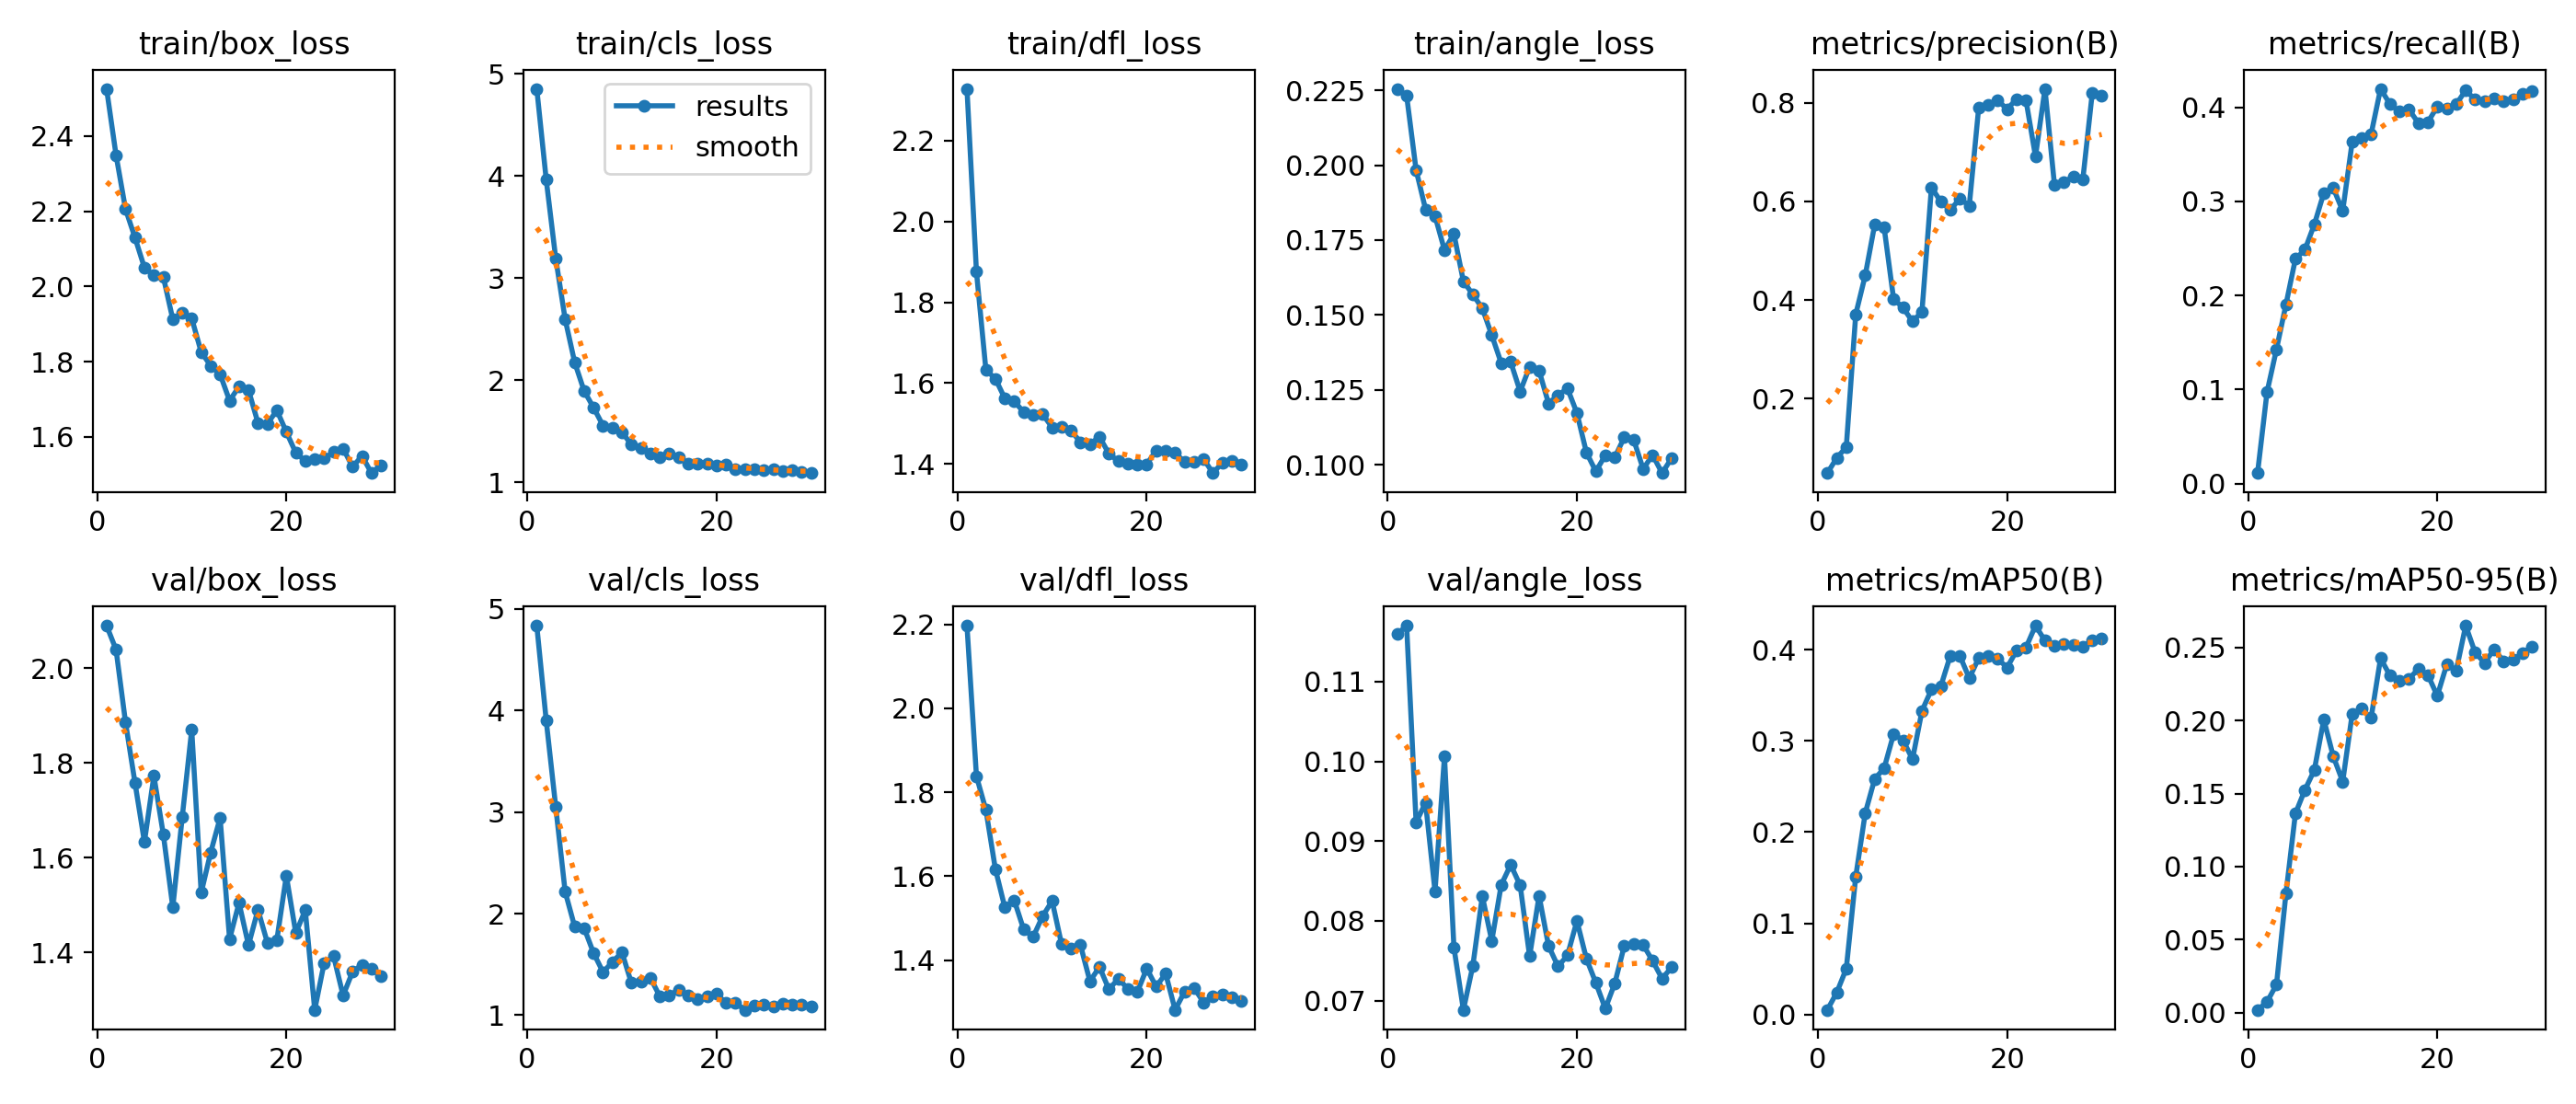

The file beside this chart, header and first rows:
epoch, time, train/box_loss, train/cls_loss, train/dfl_loss, train/angle_loss, metrics/precision(B), metrics/recall(B), metrics/mAP50(B), metrics/mAP50-95(B), val/box_loss, val/cls_loss, val/dfl_loss, val/angle_loss, lr/pg0, lr/pg1, lr/pg2
1, 3.865, 2.526, 4.852, 2.328, 0.2255, 0.04912, 0.01116, 0.00498, 0.00207, 2.09, 4.834, 2.197, 0.116, 0.0001384, 0.0001384, 0.0001384
2, 5.56, 2.349, 3.961, 1.876, 0.2232, 0.07989, 0.09718, 0.02416, 0.00745, 2.039, 3.899, 1.838, 0.117, 0.0002751, 0.0002751, 0.0002751
3, 7.438, 2.206, 3.193, 1.633, 0.1984, 0.1017, 0.1427, 0.05015, 0.01942, 1.886, 3.052, 1.758, 0.09236, 0.0004022, 0.0004022, 0.0004022
4, 9.375, 2.13, 2.596, 1.611, 0.1852, 0.371, 0.1903, 0.1512, 0.08154, 1.758, 2.215, 1.617, 0.09482, 0.0005197, 0.0005197, 0.0005197
5, 11.59, 2.05, 2.176, 1.562, 0.183, 0.4495, 0.2387, 0.2208, 0.1363, 1.633, 1.873, 1.526, 0.08369, 0.0006274, 0.0006274, 0.0006274
6, 13.58, 2.029, 1.896, 1.555, 0.1717, 0.5524, 0.2485, 0.2582, 0.1524, 1.773, 1.859, 1.542, 0.1006, 0.0006421, 0.0006421, 0.0006421
7, 15.78, 2.025, 1.732, 1.528, 0.177, 0.5467, 0.2754, 0.2701, 0.166, 1.649, 1.612, 1.472, 0.07666, 0.0006167, 0.0006167, 0.0006167
8, 17.58, 1.912, 1.556, 1.522, 0.1612, 0.402, 0.3087, 0.3075, 0.2006, 1.495, 1.424, 1.456, 0.06884, 0.0005914, 0.0005914, 0.0005914
9, 19.88, 1.93, 1.531, 1.523, 0.1568, 0.3844, 0.3141, 0.3007, 0.1754, 1.686, 1.523, 1.505, 0.07438, 0.000566, 0.000566, 0.000566
10, 21.99, 1.915, 1.49, 1.491, 0.1522, 0.3563, 0.2898, 0.2799, 0.1581, 1.871, 1.62, 1.541, 0.08311, 0.0005406, 0.0005406, 0.0005406
11, 23.93, 1.826, 1.371, 1.492, 0.1432, 0.3762, 0.3629, 0.333, 0.2042, 1.526, 1.317, 1.438, 0.07748, 0.0005152, 0.0005152, 0.0005152
12, 26.56, 1.789, 1.34, 1.482, 0.1339, 0.6283, 0.3672, 0.3564, 0.2079, 1.611, 1.331, 1.428, 0.08453, 0.0004899, 0.0004899, 0.0004899
13, 28.51, 1.766, 1.286, 1.454, 0.1343, 0.5989, 0.3713, 0.3604, 0.2016, 1.684, 1.368, 1.435, 0.08704, 0.0004645, 0.0004645, 0.0004645
14, 31.24, 1.696, 1.247, 1.449, 0.1244, 0.5824, 0.4196, 0.3936, 0.2425, 1.428, 1.187, 1.349, 0.08446, 0.0004391, 0.0004391, 0.0004391
15, 33.11, 1.734, 1.282, 1.467, 0.1326, 0.6054, 0.4033, 0.3935, 0.2306, 1.504, 1.194, 1.384, 0.07556, 0.0004137, 0.0004137, 0.0004137
16, 35.39, 1.724, 1.246, 1.426, 0.1314, 0.591, 0.3954, 0.3689, 0.2272, 1.415, 1.251, 1.33, 0.08315, 0.0003883, 0.0003883, 0.0003883
17, 37.89, 1.637, 1.183, 1.407, 0.1204, 0.7906, 0.3975, 0.391, 0.2283, 1.49, 1.198, 1.355, 0.07686, 0.000363, 0.000363, 0.000363
18, 40.07, 1.635, 1.186, 1.402, 0.1231, 0.795, 0.3832, 0.3932, 0.2352, 1.42, 1.155, 1.332, 0.07429, 0.0003376, 0.0003376, 0.0003376
19, 42.37, 1.671, 1.179, 1.398, 0.1255, 0.805, 0.3841, 0.3902, 0.2311, 1.426, 1.184, 1.323, 0.07567, 0.0003122, 0.0003122, 0.0003122
20, 44.63, 1.613, 1.162, 1.399, 0.1172, 0.7865, 0.4007, 0.3806, 0.2168, 1.562, 1.209, 1.38, 0.08, 0.0002868, 0.0002868, 0.0002868
21, 48.44, 1.558, 1.172, 1.434, 0.1041, 0.8075, 0.399, 0.3992, 0.2382, 1.44, 1.121, 1.337, 0.07527, 0.0002615, 0.0002615, 0.0002615
22, 49.74, 1.535, 1.132, 1.432, 0.09774, 0.8043, 0.4032, 0.4027, 0.2341, 1.489, 1.12, 1.368, 0.07223, 0.0002361, 0.0002361, 0.0002361
23, 51.02, 1.541, 1.129, 1.427, 0.1031, 0.6908, 0.418, 0.4265, 0.2648, 1.278, 1.052, 1.281, 0.069, 0.0002107, 0.0002107, 0.0002107
24, 52.34, 1.543, 1.131, 1.406, 0.1024, 0.8279, 0.408, 0.4101, 0.2463, 1.378, 1.098, 1.325, 0.07216, 0.0001853, 0.0001853, 0.0001853
25, 53.65, 1.56, 1.12, 1.405, 0.1091, 0.634, 0.4064, 0.4042, 0.2393, 1.392, 1.1, 1.334, 0.07684, 0.00016, 0.00016, 0.00016
26, 54.99, 1.569, 1.128, 1.413, 0.1083, 0.6383, 0.4094, 0.4063, 0.2486, 1.308, 1.088, 1.299, 0.07711, 0.0001346, 0.0001346, 0.0001346
27, 56.29, 1.52, 1.112, 1.378, 0.09857, 0.6503, 0.4067, 0.4055, 0.2405, 1.359, 1.113, 1.313, 0.07699, 0.0001092, 0.0001092, 0.0001092
28, 57.59, 1.549, 1.121, 1.403, 0.1032, 0.6438, 0.4081, 0.4033, 0.2412, 1.374, 1.107, 1.318, 0.07499, 8.3821e-05, 8.3821e-05, 8.3821e-05
29, 58.89, 1.504, 1.1, 1.409, 0.09719, 0.8195, 0.4145, 0.4103, 0.2461, 1.364, 1.102, 1.311, 0.07276, 5.8444e-05, 5.8444e-05, 5.8444e-05
30, 60.17, 1.524, 1.091, 1.398, 0.1021, 0.8144, 0.4172, 0.4122, 0.2504, 1.349, 1.086, 1.303, 0.07417, 3.3067e-05, 3.3067e-05, 3.3067e-05
